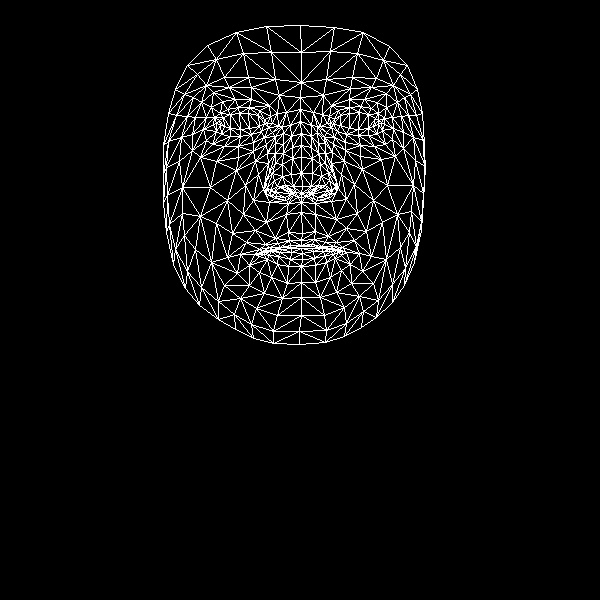

The file beside this chart, header and first rows:
, x, y
0, 302, 233
1, 302, 186
2, 301, 202
3, 292, 147
4, 301, 173
5, 301, 157
6, 300, 121
7, 220, 125
8, 300, 97
9, 301, 82
10, 300, 25
11, 301, 240
12, 301, 245
13, 301, 246
14, 301, 248
15, 302, 253
16, 302, 259
17, 301, 266
18, 301, 282
19, 301, 193
20, 291, 194
21, 175, 89
22, 251, 134
23, 240, 136
24, 230, 136
25, 216, 131
26, 261, 131
27, 238, 107
28, 249, 107
29, 227, 109
30, 220, 113
31, 206, 140
32, 256, 308
33, 216, 123
34, 168, 141
35, 192, 134
36, 245, 185
37, 288, 232
38, 290, 245
39, 275, 238
40, 265, 244
41, 280, 247
42, 272, 249
43, 249, 265
44, 293, 186
45, 291, 174
46, 201, 102
47, 267, 153
48, 267, 187
49, 265, 181
50, 210, 187
51, 292, 158
52, 229, 87
53, 213, 92
54, 187, 65
55, 279, 95
56, 259, 110
57, 240, 254
58, 173, 264
59, 275, 193
... 408 more rows
